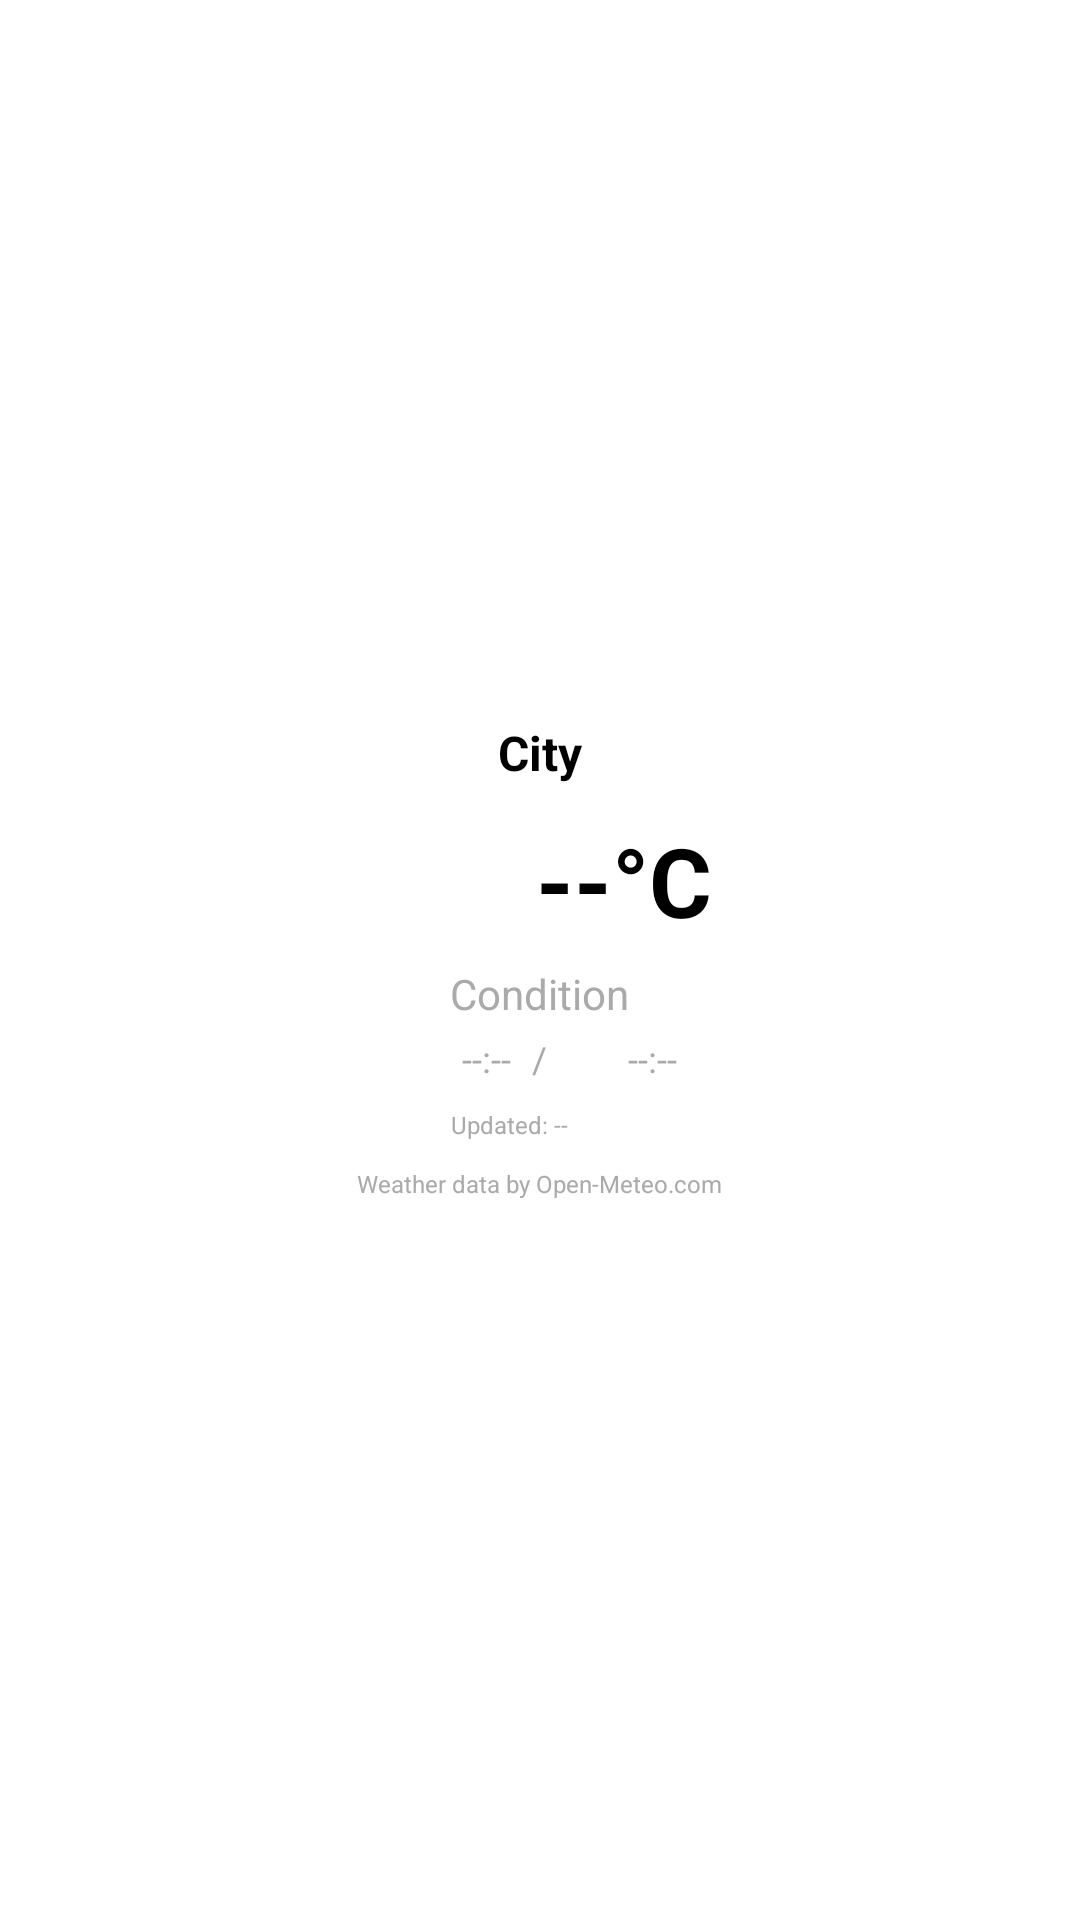

Reconstruct the res/layout file that produces this screen, plus the resources it refers to.
<!-- AndroidManifest.xml: application theme Theme.SomeWeather -->
<!-- res/layout/weather_widget.xml -->
<?xml version="1.0" encoding="utf-8"?>
<LinearLayout xmlns:android="http://schemas.android.com/apk/res/android"
    android:id="@+id/widget_container"
    android:layout_width="match_parent"
    android:layout_height="match_parent"
    android:background="@android:color/white"
    android:orientation="vertical"
    android:gravity="center"
    android:padding="8dp">

    <TextView
        android:id="@+id/widget_city"
        android:layout_width="wrap_content"
        android:layout_height="wrap_content"
        android:text="City"
        android:textSize="16sp"
        android:textStyle="bold"
        android:textColor="@android:color/black" />

    <LinearLayout
        android:layout_width="wrap_content"
        android:layout_height="wrap_content"
        android:orientation="horizontal"
        android:gravity="center"
        android:layout_gravity="center"
        android:layout_marginTop="8dp">

        <ImageView
            android:id="@+id/widget_icon"
            android:layout_width="48dp"
            android:layout_height="48dp"
            android:src="@drawable/x"
            android:contentDescription="Weather icon" />

        <TextView
            android:id="@+id/widget_temperature"
            android:layout_width="wrap_content"
            android:layout_height="wrap_content"
            android:text="--°C"
            android:textSize="32sp"
            android:textStyle="bold"
            android:textColor="@android:color/black"
            android:layout_marginStart="8dp" />
    </LinearLayout>

    <TextView
        android:id="@+id/widget_condition"
        android:layout_width="wrap_content"
        android:layout_height="wrap_content"
        android:text="Condition"
        android:textSize="14sp"
        android:textColor="@android:color/darker_gray"
        android:layout_marginTop="4dp" />

    <LinearLayout
        android:layout_width="wrap_content"
        android:layout_height="wrap_content"
        android:orientation="horizontal"
        android:gravity="center"
        android:layout_gravity="center"
        android:layout_marginTop="4dp">

        <ImageView
            android:id="@+id/widget_sunrise_icon"
            android:layout_width="16dp"
            android:layout_height="16dp"
            android:src="@drawable/x"
            android:contentDescription="Sunrise"
            android:tint="@android:color/darker_gray" />

        <TextView
            android:id="@+id/widget_sunrise_time"
            android:layout_width="wrap_content"
            android:layout_height="wrap_content"
            android:text="--:--"
            android:textSize="12sp"
            android:textColor="@android:color/darker_gray"
            android:layout_marginStart="4dp" />

        <TextView
            android:layout_width="wrap_content"
            android:layout_height="wrap_content"
            android:text=" / "
            android:textSize="12sp"
            android:textColor="@android:color/darker_gray"
            android:layout_marginStart="4dp"
            android:layout_marginEnd="4dp" />

        <ImageView
            android:id="@+id/widget_sunset_icon"
            android:layout_width="16dp"
            android:layout_height="16dp"
            android:src="@drawable/x"
            android:contentDescription="Sunset"
            android:tint="@android:color/darker_gray" />

        <TextView
            android:id="@+id/widget_sunset_time"
            android:layout_width="wrap_content"
            android:layout_height="wrap_content"
            android:text="--:--"
            android:textSize="12sp"
            android:textColor="@android:color/darker_gray"
            android:layout_marginStart="4dp" />
    </LinearLayout>

    <LinearLayout
        android:layout_width="match_parent"
        android:layout_height="wrap_content"
        android:orientation="horizontal"
        android:gravity="center"
        android:layout_marginTop="8dp">

        <TextView
            android:id="@+id/widget_last_updated"
            android:layout_width="wrap_content"
            android:layout_height="wrap_content"
            android:text="Updated: --"
            android:textSize="8sp"
            android:textColor="@android:color/darker_gray"
            android:layout_marginEnd="8dp" />

        <ImageButton
            android:id="@+id/widget_refresh_button"
            android:layout_width="12dp"
            android:layout_height="12dp"
            android:src="@drawable/refresh"
            android:background="?android:attr/selectableItemBackgroundBorderless"
            android:contentDescription="Refresh weather"
            android:padding="4dp" />
    </LinearLayout>

    <TextView
        android:id="@+id/widget_attribution_text"
        android:layout_width="wrap_content"
        android:layout_height="wrap_content"
        android:text="Weather data by Open-Meteo.com"
        android:textSize="8sp"
        android:textColor="@android:color/darker_gray"
        android:layout_marginTop="8dp"
        android:gravity="center" />

</LinearLayout>
<!-- resources referenced by this layout -->
<resources>
  <style name="Theme.SomeWeather" parent="android:Theme.Material.Light.NoActionBar" />
</resources>
